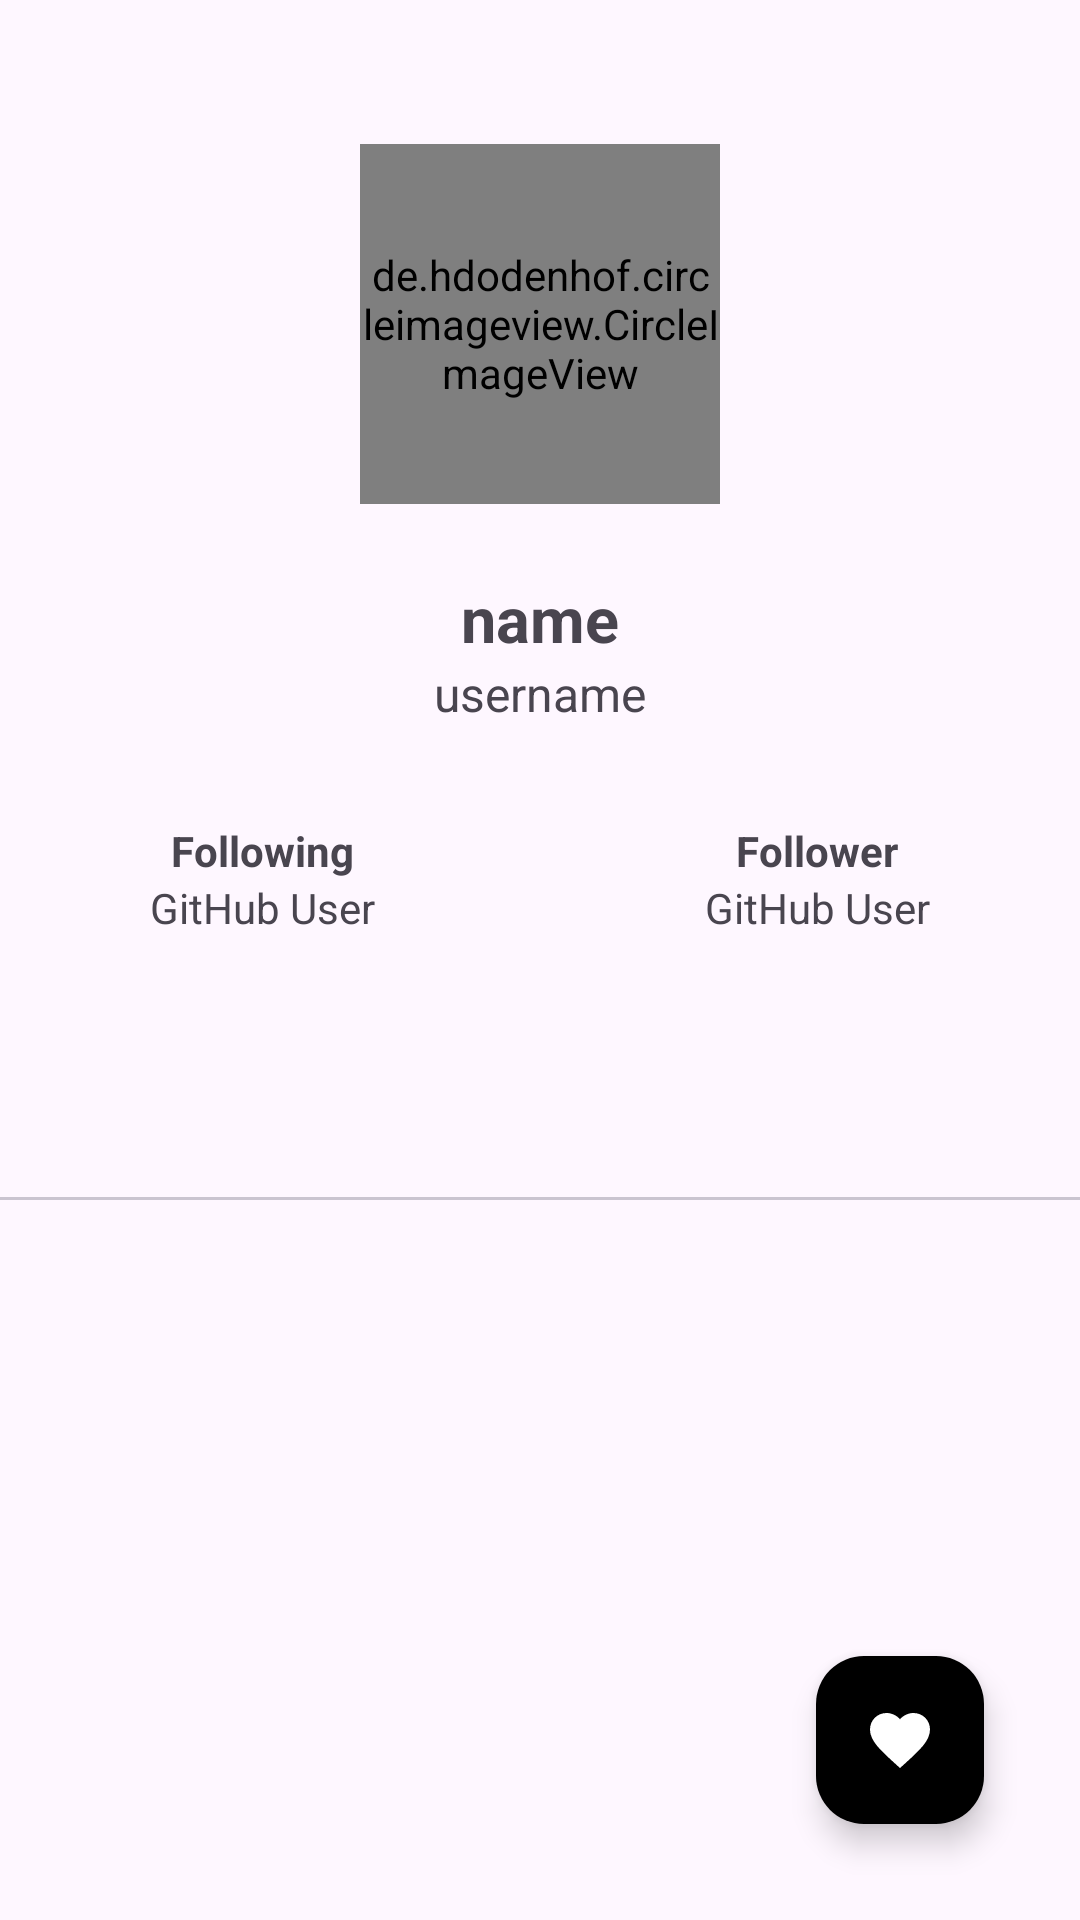

Layout XML and referenced resources for this Android screen:
<!-- AndroidManifest.xml: activity theme Theme.GitHubUser -->
<!-- res/layout/activity_detail.xml -->
<?xml version="1.0" encoding="utf-8"?>
<androidx.constraintlayout.widget.ConstraintLayout xmlns:android="http://schemas.android.com/apk/res/android"
    xmlns:app="http://schemas.android.com/apk/res-auto"
    xmlns:tools="http://schemas.android.com/tools"
    android:layout_width="match_parent"
    android:layout_height="match_parent"
    tools:context=".ui.DetailActivity">

    <ScrollView
        android:id="@+id/scrollView2"
        android:layout_width="match_parent"
        android:layout_height="match_parent">

        <androidx.constraintlayout.widget.ConstraintLayout
            android:layout_width="match_parent"
            android:layout_height="wrap_content">

            <androidx.constraintlayout.widget.ConstraintLayout
                android:id="@+id/constraintLayout"
                android:layout_width="match_parent"
                android:layout_height="match_parent"
                android:layout_marginTop="48dp"
                app:layout_constraintBottom_toTopOf="@+id/linearLayout"
                app:layout_constraintEnd_toEndOf="parent"
                app:layout_constraintStart_toStartOf="parent"
                app:layout_constraintTop_toTopOf="parent">

                <de.hdodenhof.circleimageview.CircleImageView
                    android:id="@+id/DetailImageView"
                    android:layout_width="120dp"
                    android:layout_height="120dp"
                    android:src="@color/black"
                    app:layout_constraintEnd_toEndOf="parent"
                    app:layout_constraintStart_toStartOf="parent"
                    app:layout_constraintTop_toTopOf="parent"></de.hdodenhof.circleimageview.CircleImageView>

                <TextView
                    android:id="@+id/nameTV"
                    android:layout_width="match_parent"
                    android:layout_height="match_parent"
                    android:layout_marginStart="24dp"
                    android:layout_marginTop="24dp"
                    android:layout_marginEnd="24dp"
                    android:text="name"
                    android:textAlignment="center"
                    android:textSize="21sp"
                    android:textStyle="bold"
                    app:layout_constraintEnd_toEndOf="parent"
                    app:layout_constraintStart_toStartOf="parent"
                    app:layout_constraintTop_toBottomOf="@+id/DetailImageView"></TextView>

                <TextView
                    android:id="@+id/DescTV"
                    android:layout_width="match_parent"
                    android:layout_height="match_parent"
                    android:layout_marginStart="24dp"
                    android:layout_marginEnd="24dp"
                    android:text="username"
                    android:textAlignment="center"
                    android:textSize="16sp"
                    app:layout_constraintEnd_toEndOf="parent"
                    app:layout_constraintStart_toStartOf="parent"
                    app:layout_constraintTop_toBottomOf="@+id/nameTV"></TextView>

                <LinearLayout
                    android:layout_width="wrap_content"
                    android:layout_height="wrap_content"
                    android:layout_marginTop="32dp"
                    android:layout_marginEnd="50dp"
                    android:gravity="center"
                    android:orientation="vertical"
                    app:layout_constraintBottom_toBottomOf="parent"
                    app:layout_constraintEnd_toEndOf="parent"
                    app:layout_constraintTop_toBottomOf="@+id/DescTV">

                    <TextView
                        android:id="@+id/textView"
                        android:layout_width="wrap_content"
                        android:layout_height="wrap_content"
                        android:text="Follower"
                        android:textStyle="bold"></TextView>

                    <TextView
                        android:id="@+id/TVFollower"
                        android:layout_width="wrap_content"
                        android:layout_height="wrap_content"
                        android:text="@string/app_name"></TextView>

                </LinearLayout>

                <LinearLayout
                    android:layout_width="wrap_content"
                    android:layout_height="wrap_content"
                    android:layout_marginStart="50dp"
                    android:layout_marginTop="32dp"
                    android:gravity="center"
                    android:orientation="vertical"
                    app:layout_constraintStart_toStartOf="parent"
                    app:layout_constraintTop_toBottomOf="@+id/DescTV">

                    <TextView
                        android:id="@+id/textView2"
                        android:layout_width="wrap_content"
                        android:layout_height="wrap_content"
                        android:text="Following"
                        android:textStyle="bold"></TextView>

                    <TextView
                        android:id="@+id/TVFollowing"
                        android:layout_width="wrap_content"
                        android:layout_height="wrap_content"
                        android:text="@string/app_name"></TextView>
                </LinearLayout>

            </androidx.constraintlayout.widget.ConstraintLayout>

            <ProgressBar
                android:id="@+id/ProgressBarDetail"
                android:layout_width="50dp"
                android:layout_height="50dp"
                android:layout_marginTop="32dp"
                app:layout_constraintBottom_toBottomOf="parent"
                app:layout_constraintEnd_toEndOf="parent"
                app:layout_constraintStart_toStartOf="parent"
                app:layout_constraintTop_toTopOf="parent"
                app:layout_constraintVertical_bias="0.63"></ProgressBar>

            <LinearLayout
                android:id="@+id/linearLayout"
                android:layout_width="match_parent"
                android:layout_height="match_parent"
                android:layout_marginTop="8dp"
                android:orientation="vertical"
                app:layout_constraintBottom_toBottomOf="parent"
                app:layout_constraintEnd_toEndOf="parent"
                app:layout_constraintStart_toStartOf="parent"
                app:layout_constraintTop_toBottomOf="@+id/constraintLayout">

                <com.google.android.material.tabs.TabLayout
                    android:id="@+id/tabs"
                    android:layout_width="match_parent"
                    android:layout_height="wrap_content"
                    android:layout_marginTop="32dp"
                    android:contentDescription="@string/app_name"
                    app:layout_constraintEnd_toEndOf="parent"
                    app:layout_constraintStart_toStartOf="parent"
                    app:layout_constraintTop_toBottomOf="@+id/constraintLayout"
                    app:tabGravity="fill"
                    app:tabIndicatorAnimationMode="elastic"
                    app:tabIndicatorColor="@color/colorButton"
                    app:tabIndicatorFullWidth="true"
                    app:tabIndicatorGravity="bottom"
                    app:tabMode="fixed"
                    app:tabSelectedTextColor="@color/colorButton" />

                <androidx.viewpager2.widget.ViewPager2
                    android:id="@+id/view_pager"
                    android:layout_width="match_parent"
                    android:layout_height="wrap_content"
                    android:layout_marginTop="10dp"
                    app:layout_constraintBottom_toBottomOf="parent"
                    app:layout_constraintEnd_toEndOf="parent"
                    app:layout_constraintStart_toStartOf="parent"
                    app:layout_constraintTop_toBottomOf="@+id/tabs" />
            </LinearLayout>

        </androidx.constraintlayout.widget.ConstraintLayout>
    </ScrollView>

    <com.google.android.material.floatingactionbutton.FloatingActionButton
        android:id="@+id/favoriteButton"
        android:layout_width="wrap_content"
        android:layout_height="wrap_content"
        android:layout_marginEnd="32dp"
        android:layout_marginBottom="32dp"
        android:contentDescription="@string/app_name"
        android:src="@drawable/baseline_favorite_24"
        android:tint="@android:color/white"
        app:backgroundTint="@color/colorButton"
        app:fabSize="auto"
        app:layout_constraintBottom_toBottomOf="parent"
        app:layout_constraintEnd_toEndOf="parent"
        app:tint="@color/colorBGButton" />
</androidx.constraintlayout.widget.ConstraintLayout>
<!-- resources referenced by this layout -->
<resources>
  <color name="black">#FF000000</color>
  <color name="colorBGButton">#00FFFFFF</color>
  <color name="colorButton">#FF000000</color>
  <!-- drawable baseline_favorite_24 (drawable) -->
  <vector android:height="24dp" android:tint="#000000"
      android:viewportHeight="24" android:viewportWidth="24"
      android:width="24dp" xmlns:android="http://schemas.android.com/apk/res/android">
      <path android:fillColor="@color/colorPrimary" android:pathData="M12,21.35l-1.45,-1.32C5.4,15.36 2,12.28 2,8.5 2,5.42 4.42,3 7.5,3c1.74,0 3.41,0.81 4.5,2.09C13.09,3.81 14.76,3 16.5,3 19.58,3 22,5.42 22,8.5c0,3.78 -3.4,6.86 -8.55,11.54L12,21.35z"/>
  </vector>
  <string name="app_name">GitHub User</string>
  <style name="Theme.GitHubUser" parent="Base.Theme.GitHubUser" />
  <color name="colorPrimary">#FFFFFFFF</color>
  <style name="Base.Theme.GitHubUser" parent="Theme.Material3.DayNight.NoActionBar">
          
          <item name="colorPrimary">@color/black</item>
      </style>
</resources>
